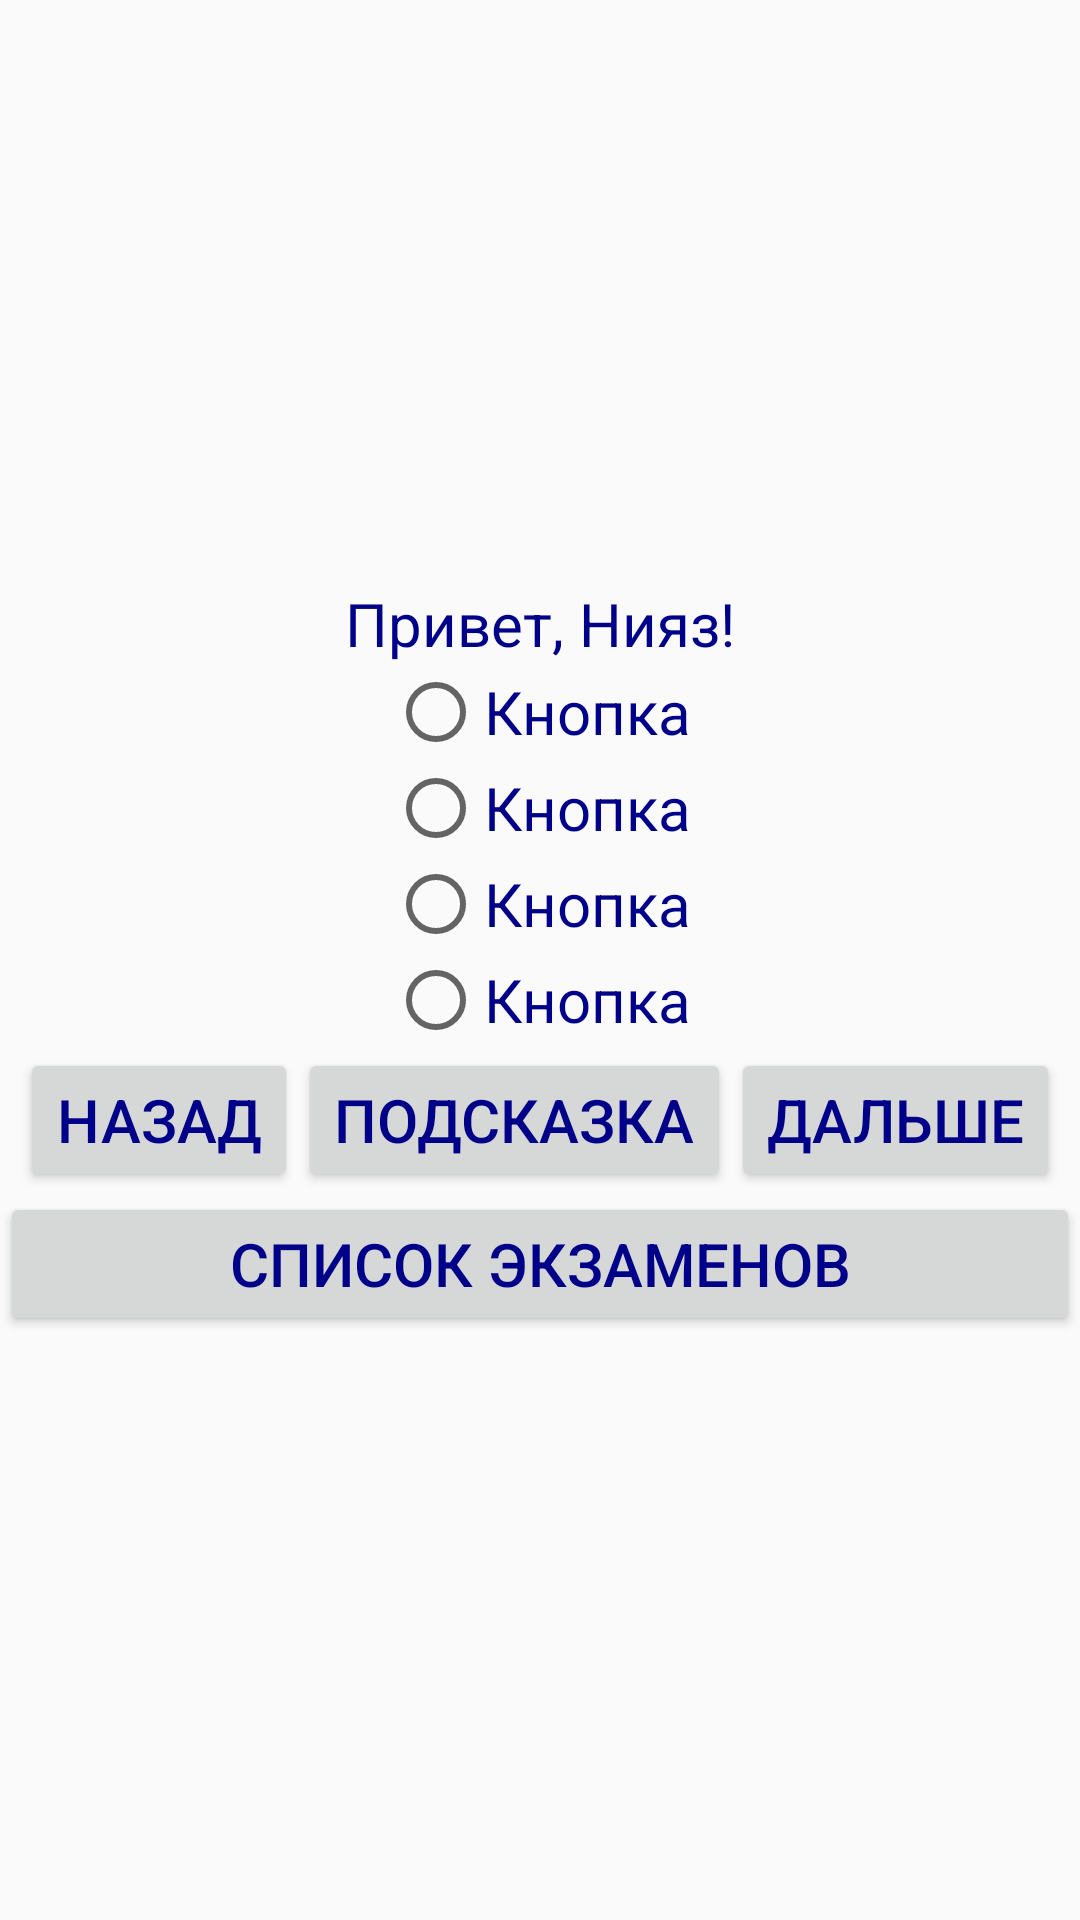

Produce the Android XML layout that renders to this screen, including the resource entries it uses.
<!-- AndroidManifest.xml: application theme AppTheme -->
<!-- res/layout/activity_main.xml -->
<?xml version="1.0" encoding="utf-8"?>
<LinearLayout xmlns:android="http://schemas.android.com/apk/res/android"
    android:layout_width="match_parent"
    android:layout_height="match_parent"
    android:gravity="center"
    android:orientation="vertical">

    <TextView
        android:id="@+id/question"
        style="@style/CustomText"
        android:layout_width="wrap_content"
        android:layout_height="wrap_content"
        android:text="@string/hello" />

    <RadioGroup
        android:id="@+id/variants"
        android:layout_width="wrap_content"
        android:layout_height="wrap_content"
        android:clickable="true"
        android:onClick="changeRadioGroup"
        android:orientation="vertical">

        <RadioButton
            android:id="@+id/radioButton"
            style="@style/CustomText"
            android:layout_width="wrap_content"
            android:layout_height="wrap_content"
            android:text="@string/but_text1" />

        <RadioButton
            android:id="@+id/radioButton2"
            style="@style/CustomText"
            android:layout_width="wrap_content"
            android:layout_height="wrap_content"
            android:text="@string/but_text2" />

        <RadioButton
            android:id="@+id/radioButton3"
            style="@style/CustomText"
            android:layout_width="wrap_content"
            android:layout_height="wrap_content"
            android:text="@string/but_text3" />

        <RadioButton
            android:id="@+id/radioButton4"
            style="@style/CustomText"
            android:layout_width="wrap_content"
            android:layout_height="wrap_content"
            android:text="@string/but_text4" />
    </RadioGroup>

    <LinearLayout
        android:layout_width="wrap_content"
        android:layout_height="wrap_content"
        android:orientation="horizontal">

        <Button
            android:id="@+id/previous"
            style="@style/CustomText"
            android:layout_width="wrap_content"
            android:layout_height="wrap_content"
            android:layout_weight="1"
            android:onClick="previousBtn"
            android:text="@string/back" />


        <Button
            android:id="@+id/hint"
            style="@style/CustomText"
            android:layout_width="wrap_content"
            android:layout_height="wrap_content"
            android:layout_weight="1"
            android:onClick="hintBtn"
            android:text="@string/hint" />

        <Button
            android:id="@+id/next"
            style="@style/CustomText"
            android:layout_width="wrap_content"
            android:layout_height="wrap_content"
            android:layout_weight="1"
            android:onClick="nextBtn"
            android:text="@string/next" />
    </LinearLayout>

    <Button
        android:id="@+id/tests"
        style="@style/CustomText"
        android:layout_width="match_parent"
        android:layout_height="wrap_content"
        android:text="Список экзаменов"
        android:onClick="testsBtn"/>

</LinearLayout>
<!-- resources referenced by this layout -->
<resources>
  <string name="back">Назад</string>
  <string name="but_text1">Кнопка</string>
  <string name="but_text2">Кнопка</string>
  <string name="but_text3">Кнопка</string>
  <string name="but_text4">Кнопка</string>
  <string name="hello">Привет, Нияз!</string>
  <string name="hint">Подсказка</string>
  <string name="next">Дальше</string>
  <style name="CustomText">
          <item name="android:textSize">20sp</item>
          <item name="android:textColor">#008</item>
      </style>
  <style name="AppTheme" parent="Theme.AppCompat.Light.DarkActionBar">
          
          <item name="colorPrimary">@color/colorPrimary</item>
          <item name="colorPrimaryDark">@color/colorPrimaryDark</item>
          <item name="colorAccent">@color/colorAccent</item>
      </style>
  <!-- not gathered from this repository: default colours our renderer supplied (Android Studio template values) -->
  <color name="colorPrimary">#FF6200EE</color>
  <color name="colorPrimaryDark">#FF3700B3</color>
  <color name="colorAccent">#FF03DAC5</color>
</resources>
